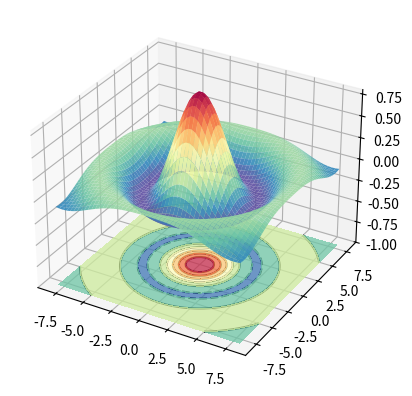

Reproduce this figure in Python.
# -*- coding: utf-8 -*-
"""
Created on Mon Aug 19 16:27:06 2024

[redacted]
"""

import matplotlib.pyplot as plt
import numpy as np

# Datos de muestra
X, Y = np.meshgrid(np.linspace(-8, 8), 
                   np.linspace(-8, 8))
R = np.sqrt(X**2 + Y**2)
Z = np.sin(R) / R

fig = plt.figure()
ax = fig.add_subplot(projection = '3d')

# Superficie 3D
ax.plot_surface(X, Y, Z, cmap = 'Spectral_r', alpha = 0.9)

# Curvas de nivel coloreadas
ax.contour(X, Y, Z, lw = 2, colors = 'black', offset = -1)
ax.contourf(X, Y, Z, cmap = 'Spectral_r', offset = -1, alpha = 0.75)

# Límites del eje Z
ax.set(zlim = (-1, 0.8))

# plt.show()